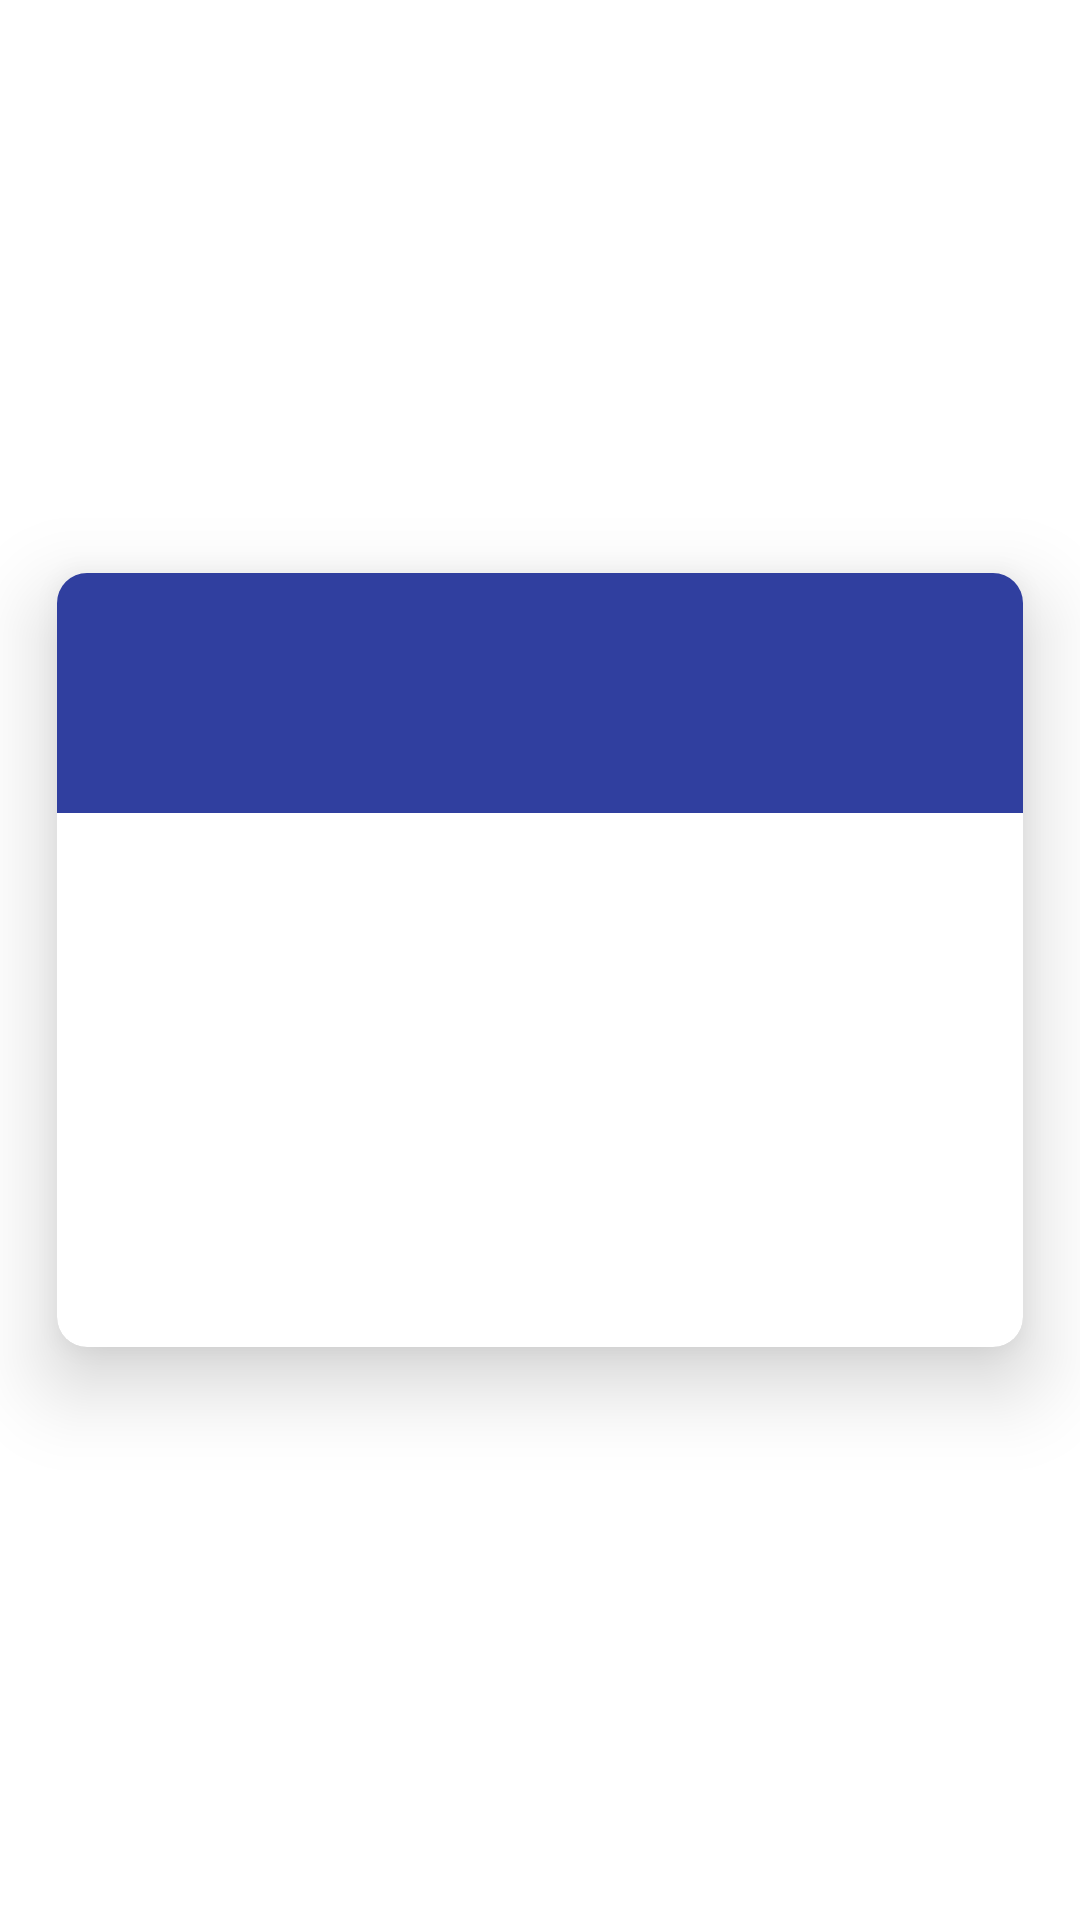

Here is an Android app screen rendered from its layout file. Give the layout XML and the strings, colors and styles it references.
<!-- AndroidManifest.xml: fallback theme Theme.MaterialComponents.DayNight.NoActionBar -->
<!-- res/layout/custom_alert_dialog.xml -->
<?xml version="1.0" encoding="utf-8"?>
<RelativeLayout xmlns:android="http://schemas.android.com/apk/res/android"
    xmlns:app="http://schemas.android.com/apk/res-auto"
    android:layout_width="match_parent"
    android:layout_height="match_parent"
    android:background="@android:color/transparent"
    android:orientation="vertical">

    <android.support.v7.widget.CardView
        android:layout_width="wrap_content"
        android:layout_height="wrap_content"
        android:layout_centerHorizontal="true"
        android:layout_centerVertical="true"
        app:cardBackgroundColor="@android:color/white"
        app:cardCornerRadius="10dp"
        app:cardElevation="16dp"
        app:cardUseCompatPadding="true">

        <RelativeLayout
            android:layout_width="wrap_content"
            android:layout_height="wrap_content">

            <RelativeLayout
                android:id="@+id/relativelayout1"
                android:layout_width="wrap_content"
                android:layout_height="wrap_content">

                <View
                    android:id="@+id/background"
                    android:layout_width="match_parent"
                    android:layout_height="80dp"
                    android:background="#303F9F" />

                <ImageView
                    android:id="@+id/icon"
                    android:layout_width="wrap_content"
                    android:layout_height="wrap_content"
                    android:layout_centerHorizontal="true"
                    android:layout_centerVertical="true"
                    android:contentDescription="@string/app_name"
                    android:src="@drawable/ic_star_border_black_24dp" />

            </RelativeLayout>

            <RelativeLayout
                android:layout_width="wrap_content"
                android:layout_height="wrap_content"
                android:layout_below="@+id/relativelayout1"
                android:padding="16dp">

                <TextView
                    android:id="@+id/title"
                    android:layout_width="match_parent"
                    android:layout_height="wrap_content"
                    android:gravity="center"
                    android:paddingLeft="16dp"
                    android:paddingRight="16dp"
                    android:textAlignment="center"
                    android:textColor="#000000"
                    android:textSize="18sp" />

                <TextView
                    android:id="@+id/message"
                    android:layout_width="match_parent"
                    android:layout_height="wrap_content"
                    android:layout_below="@+id/title"
                    android:layout_marginTop="16dp"
                    android:gravity="center"
                    android:paddingLeft="16dp"
                    android:paddingRight="16dp"
                    android:textAlignment="center"
                    android:textSize="16sp" />

                <LinearLayout
                    android:layout_width="match_parent"
                    android:layout_height="wrap_content"
                    android:layout_below="@+id/message"
                    android:layout_marginTop="36dp"
                    android:orientation="horizontal"
                    android:weightSum="100">

                    <Button
                        android:id="@+id/negativeBtn"
                        style="?android:attr/buttonBarButtonStyle"
                        android:layout_width="0dp"
                        android:layout_height="wrap_content"
                        android:layout_weight="50"
                        android:background="@drawable/curved_shape2"
                        android:textColor="#ffffff" />

                    <Button
                        android:id="@+id/positiveBtn"
                        style="?android:attr/buttonBarButtonStyle"
                        android:layout_width="0dp"
                        android:layout_height="wrap_content"
                        android:layout_marginStart="16dp"
                        android:layout_weight="50"
                        android:background="@drawable/curved_shape"
                        android:textColor="#ffffff" />

                </LinearLayout>
            </RelativeLayout>
        </RelativeLayout>
    </android.support.v7.widget.CardView>
</RelativeLayout>
<!-- resources referenced by this layout -->
<resources>
  <!-- drawable curved_shape (drawable) -->
  <?xml version="1.0" encoding="utf-8"?>
  <shape xmlns:android="http://schemas.android.com/apk/res/android">
  
      <solid android:color="#FF4081" />
  
      
  
      <corners
          android:bottomLeftRadius="40dp"
          android:bottomRightRadius="40dp"
          android:topLeftRadius="40dp"
          android:topRightRadius="40dp" />
  
  </shape>
  <!-- drawable curved_shape2 (drawable) -->
  <?xml version="1.0" encoding="utf-8"?>
  <shape xmlns:android="http://schemas.android.com/apk/res/android">
  
      <solid android:color="@android:color/darker_gray" />
      <corners
          android:bottomLeftRadius="60dp"
          android:bottomRightRadius="60dp"
          android:topLeftRadius="60dp"
          android:topRightRadius="60dp" />
  
  </shape>
  <string name="app_name">multiutillib</string>
</resources>
